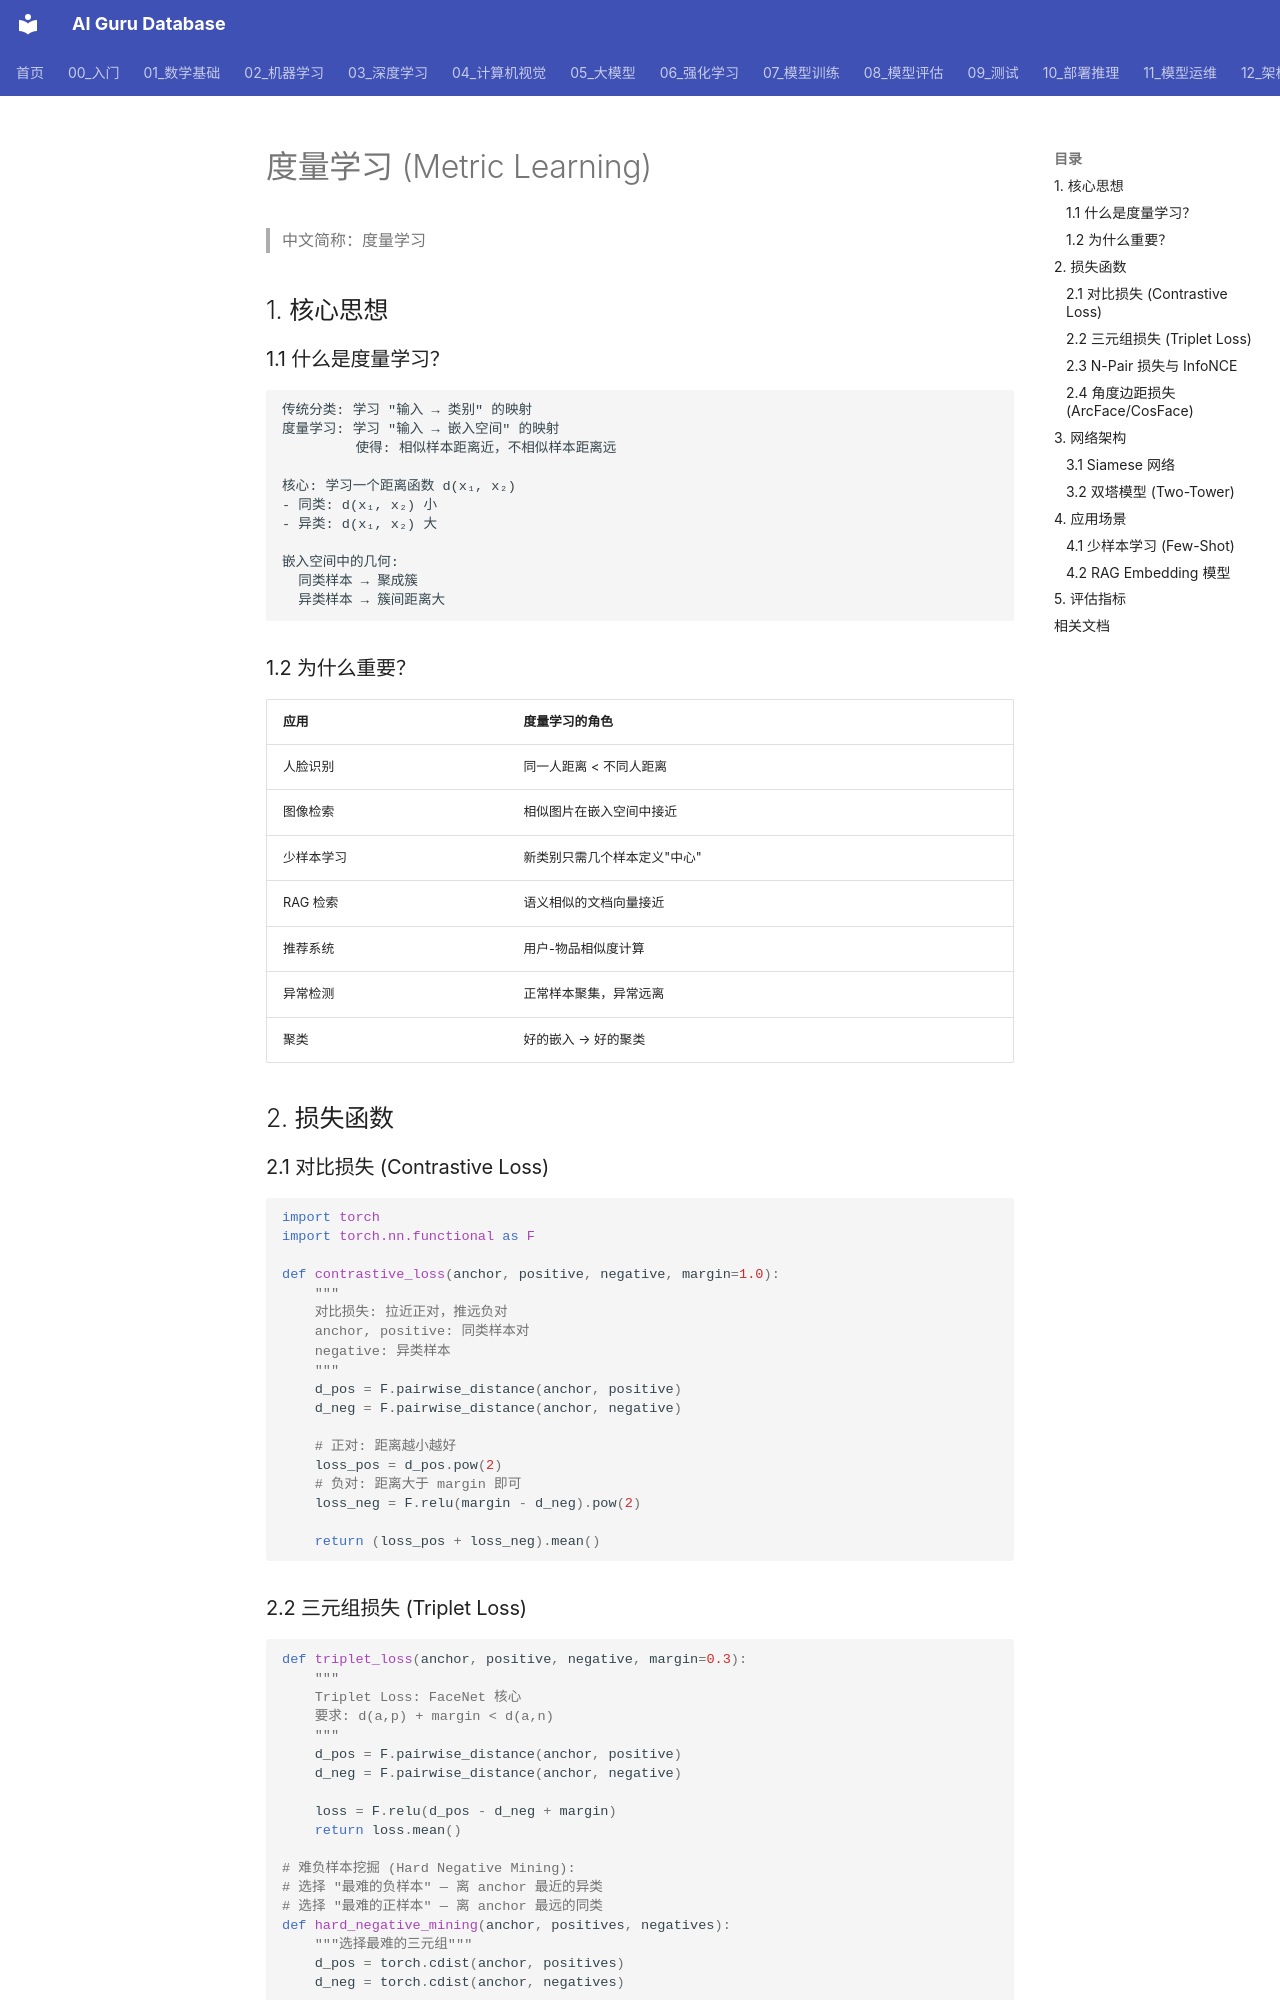

repository: ai-guru-global/ai-guru-database · page: 02_机器学习/13_学习范式/03_Metric_学习/index.html · generator: mkdocs

---
title: 度量学习 (Metric Learning)
category: 02-machine-learning
tags: ["metric-learning", "siamese", "triplet-loss", "contrastive", "embedding"]
summary: "度量学习核心方法：Siamese 网络、Triplet Loss、对比损失、ArcFace/CosFace，以及在人脸识别、检索、少样本学习和 RAG Embedding 中的应用。"
created: 2026-07-21
updated: 2026-07-21
tier: supporting
sources: []

name_zh: "度量学习"
---
# 度量学习 (Metric Learning)

> 中文简称：度量学习

## 1. 核心思想

### 1.1 什么是度量学习？

```
传统分类: 学习 "输入 → 类别" 的映射
度量学习: 学习 "输入 → 嵌入空间" 的映射
         使得: 相似样本距离近，不相似样本距离远

核心: 学习一个距离函数 d(x₁, x₂)
- 同类: d(x₁, x₂) 小
- 异类: d(x₁, x₂) 大

嵌入空间中的几何:
  同类样本 → 聚成簇
  异类样本 → 簇间距离大
```

### 1.2 为什么重要？

| 应用 | 度量学习的角色 |
|------|---------------|
| 人脸识别 | 同一人距离 < 不同人距离 |
| 图像检索 | 相似图片在嵌入空间中接近 |
| 少样本学习 | 新类别只需几个样本定义"中心" |
| RAG 检索 | 语义相似的文档向量接近 |
| 推荐系统 | 用户-物品相似度计算 |
| 异常检测 | 正常样本聚集，异常远离 |
| 聚类 | 好的嵌入 → 好的聚类 |

## 2. 损失函数

### 2.1 对比损失 (Contrastive Loss)

```python
import torch
import torch.nn.functional as F

def contrastive_loss(anchor, positive, negative, margin=1.0):
    """
    对比损失: 拉近正对，推远负对
    anchor, positive: 同类样本对
    negative: 异类样本
    """
    d_pos = F.pairwise_distance(anchor, positive)
    d_neg = F.pairwise_distance(anchor, negative)
    
    # 正对: 距离越小越好
    loss_pos = d_pos.pow(2)
    # 负对: 距离大于 margin 即可
    loss_neg = F.relu(margin - d_neg).pow(2)
    
    return (loss_pos + loss_neg).mean()
```

### 2.2 三元组损失 (Triplet Loss)

```python
def triplet_loss(anchor, positive, negative, margin=0.3):
    """
    Triplet Loss: FaceNet 核心
    要求: d(a,p) + margin < d(a,n)
    """
    d_pos = F.pairwise_distance(anchor, positive)
    d_neg = F.pairwise_distance(anchor, negative)
    
    loss = F.relu(d_pos - d_neg + margin)
    return loss.mean()

# 难负样本挖掘 (Hard Negative Mining):
# 选择 "最难的负样本" — 离 anchor 最近的异类
# 选择 "最难的正样本" — 离 anchor 最远的同类
def hard_negative_mining(anchor, positives, negatives):
    """选择最难的三元组"""
    d_pos = torch.cdist(anchor, positives)
    d_neg = torch.cdist(anchor, negatives)
    
    # 最难正样本: 距离最大的同类
    hardest_pos = d_pos.max(dim=1).indices
    # 最难负样本: 距离最小的异类
    hardest_neg = d_neg.min(dim=1).indices
    
    return hardest_pos, hardest_neg
```
